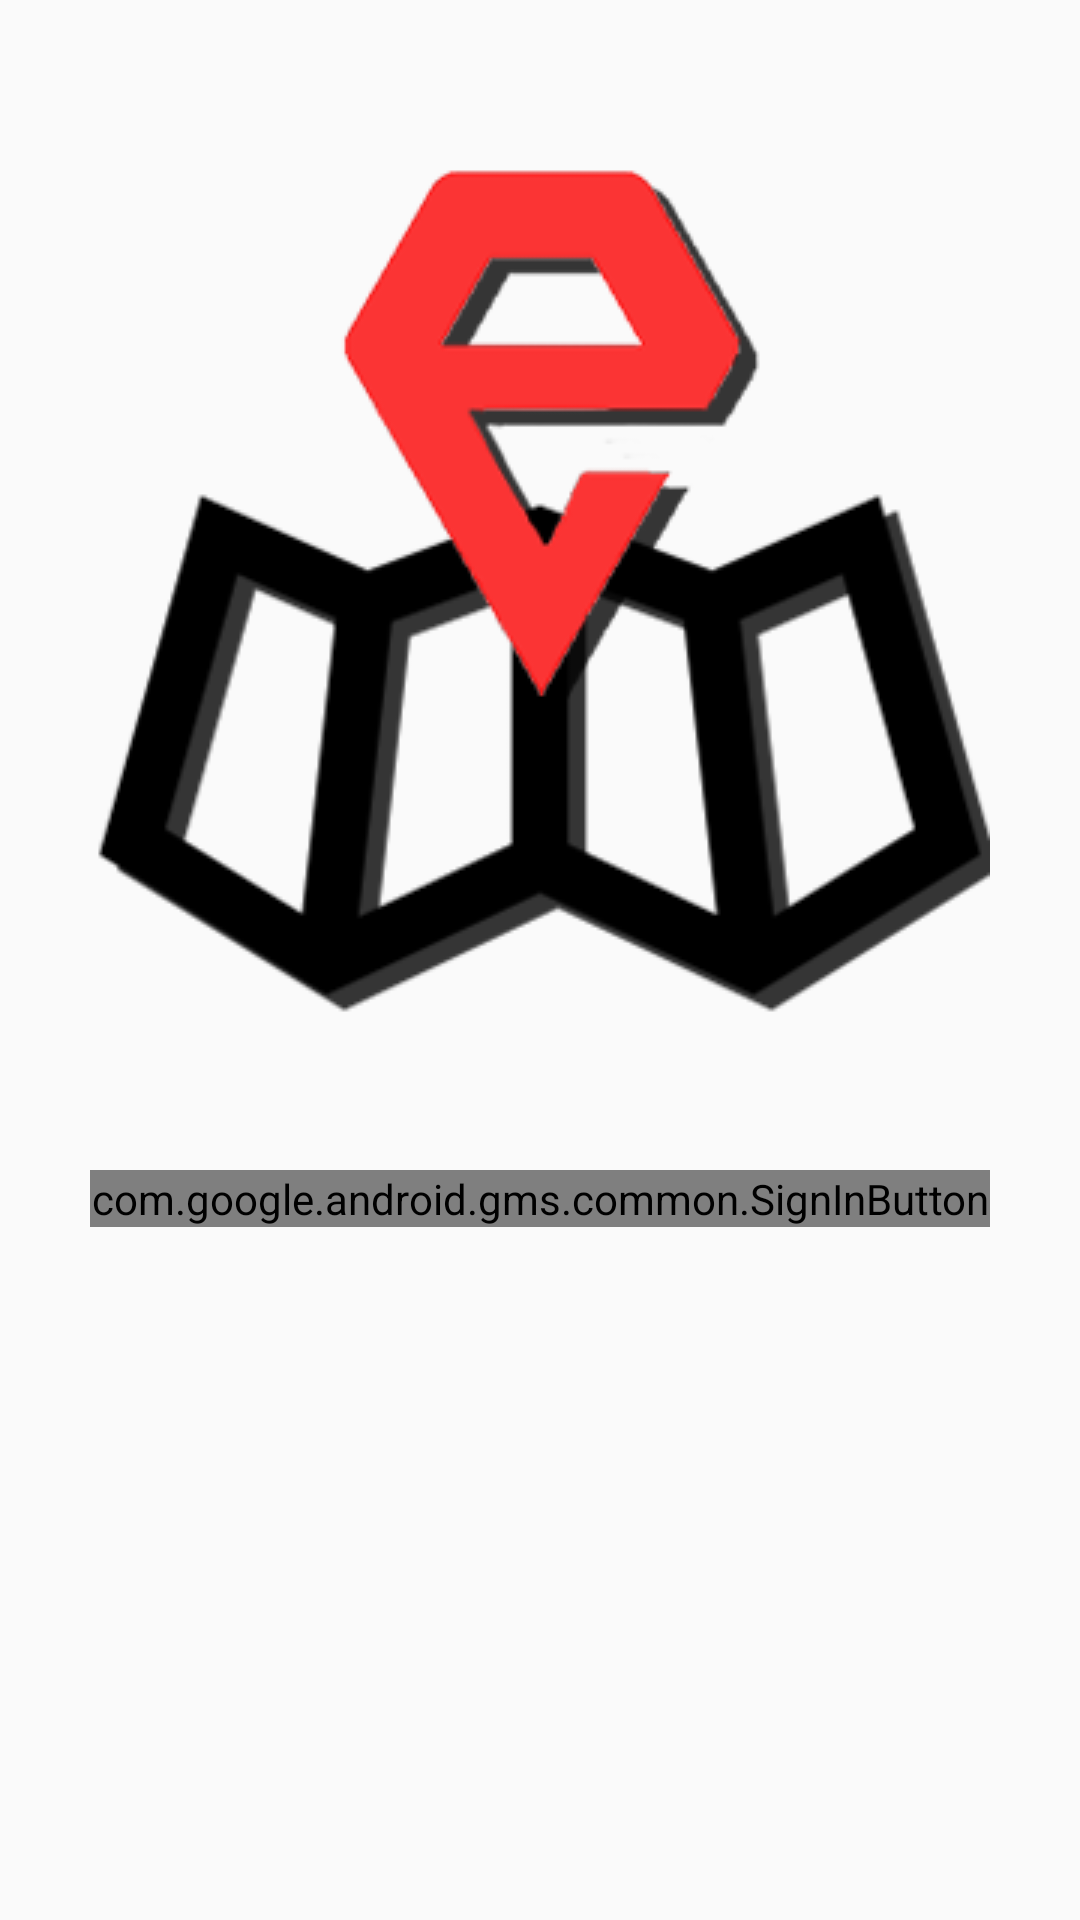

Reconstruct the res/layout file that produces this screen, plus the resources it refers to.
<!-- AndroidManifest.xml: application theme AppTheme -->
<!-- res/layout/activity_login.xml -->
<?xml version="1.0" encoding="utf-8"?>
<RelativeLayout xmlns:android="http://schemas.android.com/apk/res/android"
    android:orientation="vertical" android:layout_width="match_parent"
    android:layout_height="match_parent">

    <ImageView
        android:layout_width="match_parent"
        android:layout_height="300dp"
        android:id="@+id/imageView"
        android:src="@drawable/logo1"
        android:layout_alignParentTop="true"
        android:layout_alignParentLeft="true"
        android:layout_alignParentStart="true"
        android:layout_marginTop="40dp" />

    <com.google.android.gms.common.SignInButton
        android:id="@+id/google_login_button"
        android:layout_width="300dp"
        android:layout_height="wrap_content"
        android:layout_marginTop="50dp"
        android:layout_below="@+id/imageView"
        android:layout_centerHorizontal="true"></com.google.android.gms.common.SignInButton>


</RelativeLayout>
<!-- resources referenced by this layout -->
<resources>
  <!-- drawable logo1: png bitmap (drawable, 42479 bytes) -->
  <style name="AppTheme" parent="Theme.AppCompat.Light.DarkActionBar">
          
          <item name="colorPrimary">@color/colorPrimary</item>
          <item name="colorPrimaryDark">#000000</item>
          <item name="colorAccent">@color/colorAccent</item>
          <item name="windowActionBar">false</item>
          <item name="windowNoTitle">true</item>
      </style>
  <!-- not gathered from this repository: default colours our renderer supplied (Android Studio template values) -->
  <color name="colorPrimary">#FF6200EE</color>
  <color name="colorAccent">#FF03DAC5</color>
</resources>
